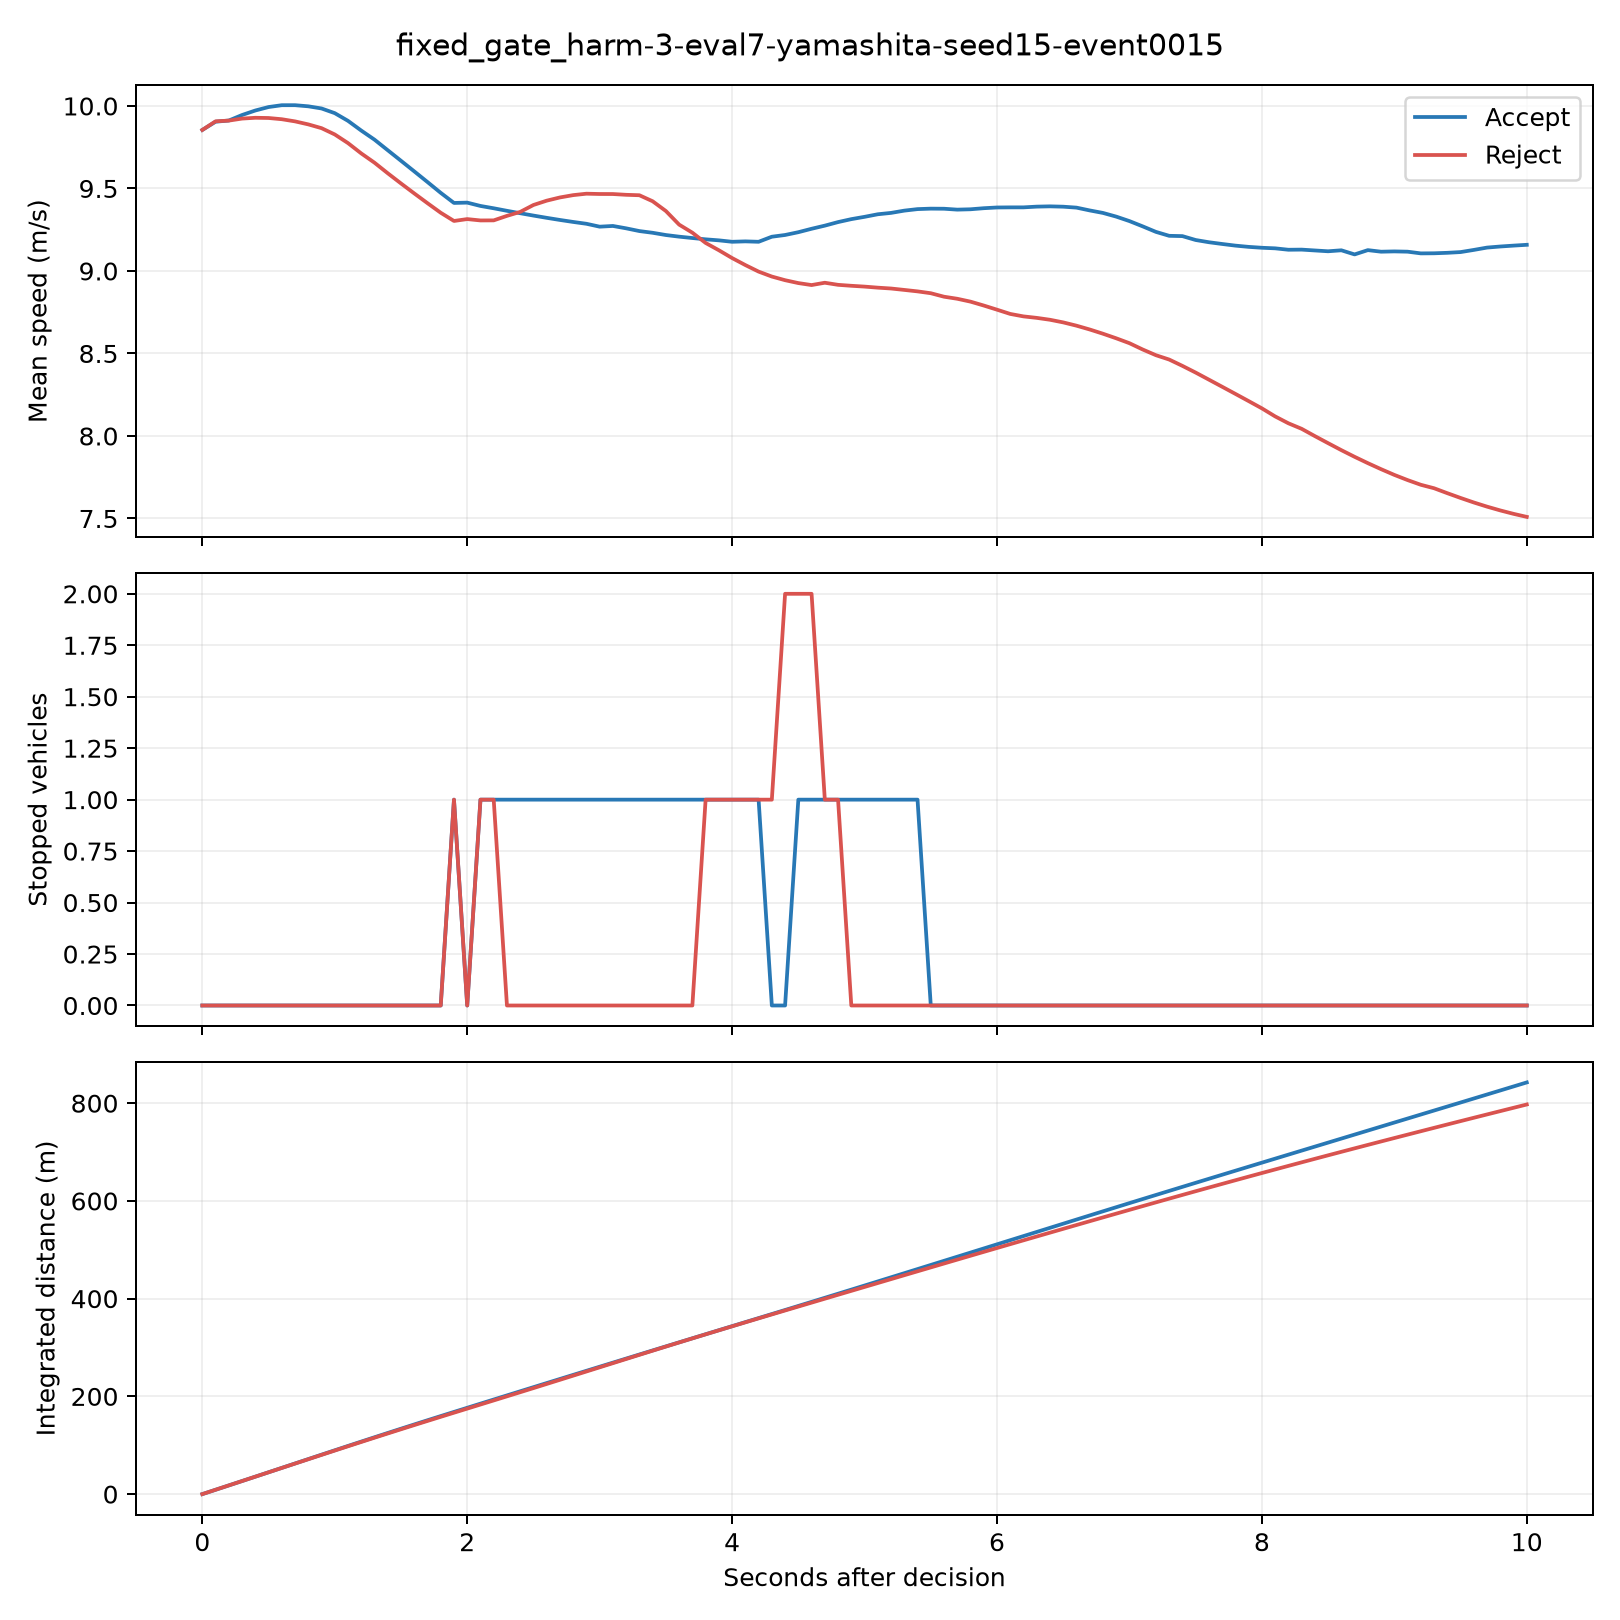

The table this chart was drawn from, first rows:
time_s, time_from_decision_s, vehicles_present, mean_speed_mps, sum_speed_mps, stopped_vehicles, minimum_leader_gap_m, integrated_cohort_distance_m, branch
37.9, 0.0, 9, 9.855, 88.69, 0, 7.563, 0.0, accept
37.9, 0.0, 9, 9.855, 88.69, 0, 7.563, 0.0, reject
38.0, 0.1, 9, 9.904, 89.14, 0, 7.052, 8.892, accept
38.0, 0.1, 9, 9.907, 89.16, 0, 7.052, 8.893, reject
38.1, 0.2, 9, 9.912, 89.21, 0, 6.53, 17.81, accept
38.1, 0.2, 9, 9.911, 89.2, 0, 6.53, 17.81, reject
38.2, 0.3, 9, 9.945, 89.51, 0, 6.002, 26.74, accept
38.2, 0.3, 9, 9.923, 89.31, 0, 6.002, 26.74, reject
38.3, 0.4, 9, 9.972, 89.75, 0, 5.473, 35.71, accept
38.3, 0.4, 9, 9.928, 89.35, 0, 5.473, 35.67, reject
38.4, 0.5, 9, 9.993, 89.94, 0, 4.947, 44.69, accept
38.4, 0.5, 9, 9.927, 89.34, 0, 4.947, 44.6, reject
38.5, 0.6, 9, 10, 90.04, 0, 4.429, 53.69, accept
38.5, 0.6, 9, 9.92, 89.28, 0, 4.429, 53.54, reject
38.6, 0.7, 9, 10, 90.04, 0, 3.924, 62.7, accept
38.6, 0.7, 9, 9.906, 89.16, 0, 3.924, 62.46, reject
38.7, 0.8, 9, 9.998, 89.98, 0, 3.433, 71.7, accept
38.7, 0.8, 9, 9.888, 88.99, 0, 3.433, 71.36, reject
38.8, 0.9, 9, 9.985, 89.86, 0, 2.961, 80.69, accept
38.8, 0.9, 9, 9.865, 88.79, 0, 2.961, 80.25, reject
38.9, 1.0, 9, 9.956, 89.61, 0, 2.514, 89.66, accept
38.9, 1.0, 9, 9.827, 88.45, 0, 2.514, 89.12, reject
39.0, 1.1, 9, 9.91, 89.19, 0, 2.117, 98.6, accept
39.0, 1.1, 9, 9.775, 87.97, 0, 2.117, 97.94, reject
39.1, 1.2, 9, 9.851, 88.66, 0, 1.77, 107.5, accept
39.1, 1.2, 9, 9.712, 87.41, 0, 1.77, 106.7, reject
39.2, 1.3, 9, 9.796, 88.16, 0, 1.474, 116.3, accept
39.2, 1.3, 9, 9.656, 86.9, 0, 1.474, 115.4, reject
39.3, 1.4, 9, 9.732, 87.59, 0, 1.227, 125.1, accept
39.3, 1.4, 9, 9.592, 86.33, 0, 1.227, 124.1, reject
39.4, 1.5, 9, 9.668, 87.01, 0, 1.03, 133.9, accept
39.4, 1.5, 9, 9.53, 85.77, 0, 1.03, 132.7, reject
39.5, 1.6, 9, 9.604, 86.43, 0, 0.8829, 142.5, accept
39.5, 1.6, 9, 9.47, 85.23, 0, 0.8829, 141.2, reject
39.6, 1.7, 9, 9.539, 85.85, 0, 0.786, 151.1, accept
39.6, 1.7, 9, 9.411, 84.7, 0, 0.786, 149.7, reject
39.7, 1.8, 9, 9.473, 85.26, 0, 0.7392, 159.7, accept
39.7, 1.8, 9, 9.353, 84.18, 0, 0.7392, 158.2, reject
39.8, 1.9, 9, 9.412, 84.71, 1, 0.736, 168.2, accept
39.8, 1.9, 9, 9.303, 83.73, 1, 0.736, 166.6, reject
39.9, 2.0, 9, 9.414, 84.73, 0, 0.7142, 176.7, accept
39.9, 2.0, 9, 9.314, 83.83, 0, 0.7142, 175, reject
40.0, 2.1, 9, 9.394, 84.55, 1, 0.7142, 185.1, accept
40.0, 2.1, 9, 9.306, 83.76, 1, 0.7142, 183.3, reject
40.1, 2.2, 9, 9.38, 84.42, 1, 0.7142, 193.6, accept
40.1, 2.2, 9, 9.307, 83.76, 1, 0.7142, 191.7, reject
40.2, 2.3, 9, 9.365, 84.28, 1, 0.7142, 202, accept
40.2, 2.3, 9, 9.334, 84, 0, 0.6842, 200.1, reject
40.3, 2.4, 9, 9.35, 84.15, 1, 0.7142, 210.4, accept
40.3, 2.4, 9, 9.358, 84.22, 0, 0.6398, 208.5, reject
40.4, 2.5, 9, 9.336, 84.02, 1, 0.7142, 218.8, accept
40.4, 2.5, 9, 9.4, 84.6, 0, 0.5696, 216.9, reject
40.5, 2.6, 9, 9.322, 83.9, 1, 0.7142, 227.2, accept
40.5, 2.6, 9, 9.426, 84.83, 0, 0.4773, 225.4, reject
40.6, 2.7, 9, 9.309, 83.78, 1, 0.7142, 235.6, accept
40.6, 2.7, 9, 9.446, 85.01, 0, 0.3667, 233.9, reject
40.7, 2.8, 9, 9.297, 83.67, 1, 0.7142, 244, accept
40.7, 2.8, 9, 9.46, 85.14, 0, 0.2411, 242.4, reject
40.8, 2.9, 9, 9.286, 83.57, 1, 0.7142, 252.4, accept
40.8, 2.9, 9, 9.468, 85.21, 0, 0.1038, 250.9, reject
... 142 more rows
